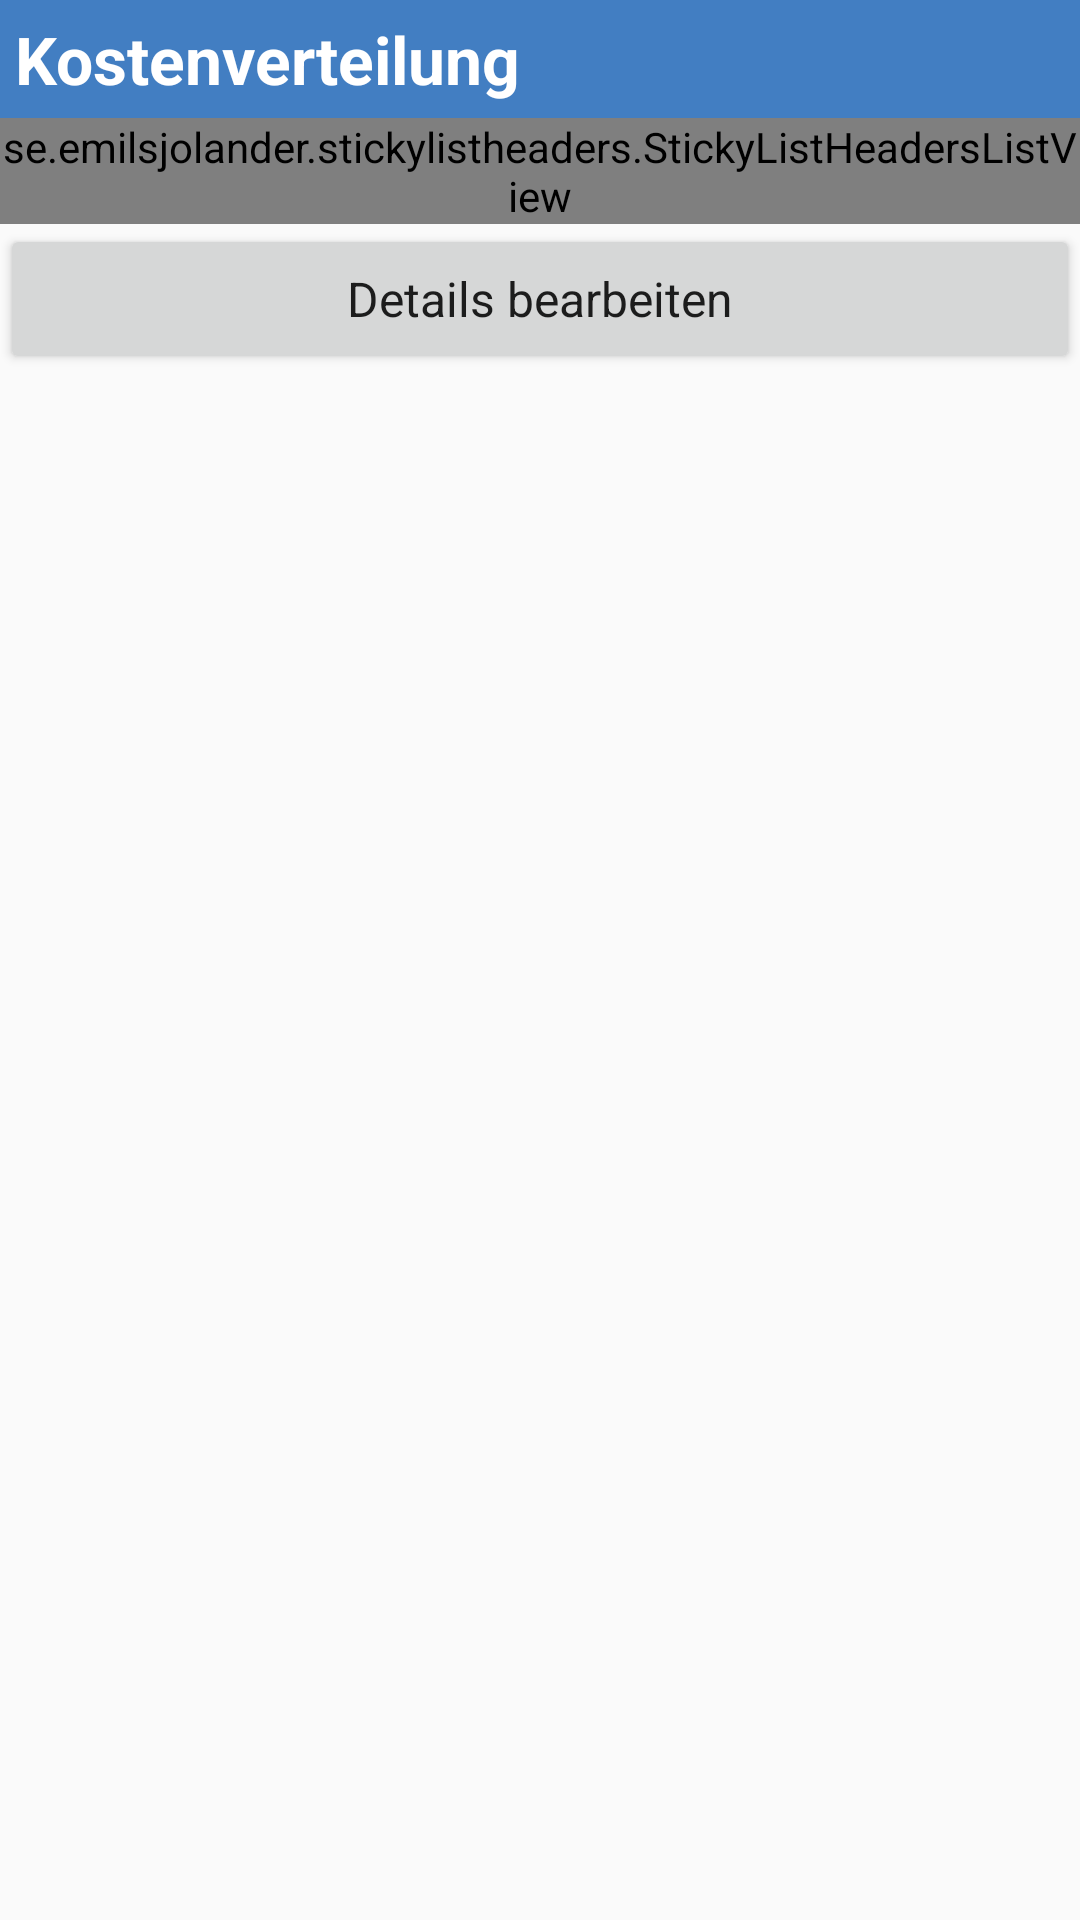

Here is an Android app screen rendered from its layout file. Give the layout XML and the strings, colors and styles it references.
<!-- AndroidManifest.xml: application theme AppTheme -->
<!-- res/layout/dialog_cost_distribution.xml -->
<?xml version="1.0" encoding="utf-8"?>
<RelativeLayout xmlns:android="http://schemas.android.com/apk/res/android"
    android:id="@+id/customdialog"
    android:orientation="vertical"
    android:layout_width="fill_parent"
    android:layout_height="wrap_content">

    <TextView
        android:layout_width="fill_parent"
        android:layout_height="wrap_content"
        android:text="Kostenverteilung"
        android:id="@+id/costDistributionTitleTv"
        android:textSize="22sp"
        android:textStyle="bold"
        android:background="#427ec2"
        android:textColor="#ffffff"
        android:padding="5dip" />

    <se.emilsjolander.stickylistheaders.StickyListHeadersListView
        android:layout_width="fill_parent"
        android:layout_height="wrap_content"
        android:id="@+id/costDistributionsLv"
        android:layout_gravity="top"
        android:layout_below="@+id/costDistributionTitleTv" />

    <Button
        android:id="@+id/editCostDistributionDetailsButton"
        style="@style/AppTheme"
        android:layout_width="match_parent"
        android:layout_height="50dp"
        android:layout_below="@+id/costDistributionsLv"
        android:layout_gravity="bottom"
        android:text="Details bearbeiten"
        android:textSize="16sp" />


</RelativeLayout>
<!-- resources referenced by this layout -->
<resources>
  <style name="AppTheme" parent="Theme.AppCompat.Light.DarkActionBar">
  
          <item name="colorPrimary">@color/colorPrimary</item>
      </style>
  <color name="colorPrimary">#324F6F</color>
</resources>
